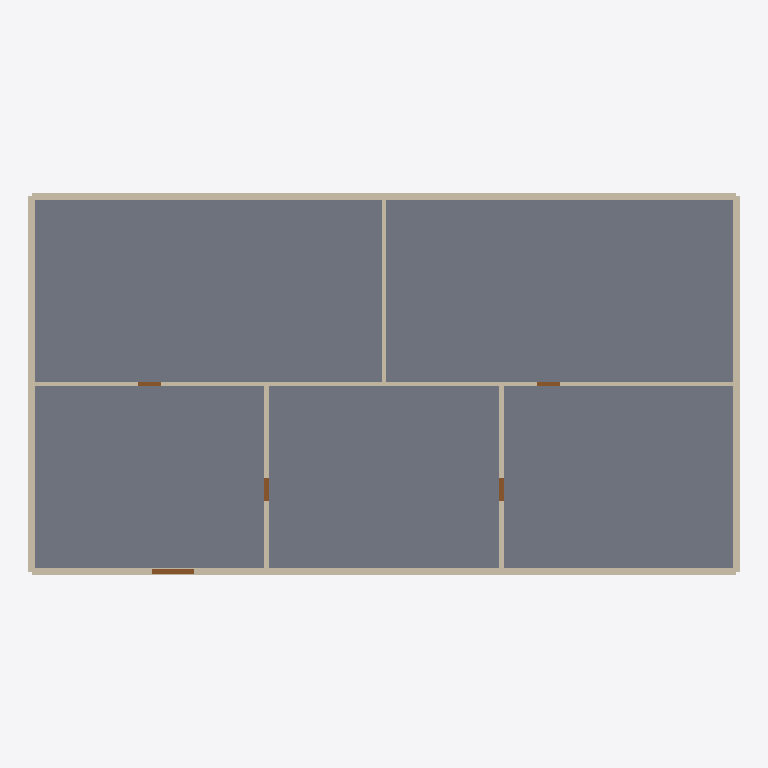
Plan cut of the same IFC building model at storey 'L02' (level 4.50 m, cut at 5.90 m), seen from above with north up, elements coloured by IFC class: 8 walls (beige), 5 doors (brown), 1 slab (grey). Cut surfaces are drawn darker.
Extent 30.3 m × 16.3 m × 4.3 m (x, y, z). Storeys (1): L02 at 4.50 m. Elements (14): 8 IfcWall, 5 IfcDoor, 1 IfcSlab.

HEADER;
FILE_DESCRIPTION(('ViewDefinition [ReferenceView_V1.2]'),'2;1');
FILE_NAME('architecture_v1.ifc','2026-10-06T14:00:00',('BIMGuard sample generator'),('BIMGuard'),'BIMGuard sample generator','BIMGuard','');
FILE_SCHEMA(('IFC4'));
ENDSEC;
DATA;
#13=IFCPROJECT('0Ju9NILMXG$uQR$GFUJXxn',$,'Factory Expansion - Building A',$,$,$,$,(#6),#12);
#15=IFCSITE('3FLnzNDojMoe07hGxex9PO',$,'Site',$,$,#14,$,$,.ELEMENT.,$,$,$,$,$);
#17=IFCBUILDING('1hhktymTnPS8n6IOp9RT9P',$,'Building A',$,$,#16,$,$,.ELEMENT.,$,$,$);
#21=IFCBUILDINGSTOREY('1IYSboNznIvfpB42p13yhI',$,'L02',$,$,#20,$,'Level 02',.ELEMENT.,4500.0);
#420=IFCSLAB('3asGogA9HNmxqXyNC$SpRE',$,'Floor slab L02',$,'Floor',#413,#419,'S-L02',.FLOOR.);
#162=IFCWALL('12NjDtohTUMPB2jyWyo_in',$,'Wall W-103',$,'Exterior',#155,#161,'W-103',.STANDARD.);
#111=IFCWALL('2iTTECBjjU09RSqrDUb9hM',$,'Wall W-101',$,'Exterior',#104,#110,'W-101',.STANDARD.);
#137=IFCWALL('0prZYNxl5PIB266sgJz9QZ',$,'Wall W-102',$,'Exterior',#130,#136,'W-102',.STANDARD.);
#187=IFCWALL('0wW$lATtfJ3uTL1F4QcY7q',$,'Wall W-104',$,'Exterior',#180,#186,'W-104',.STANDARD.);
#263=IFCWALL('3vrtBBOALHLOXkjymft_TT',$,'Wall W-205',$,'Partition',#256,#262,'W-205',.STANDARD.);
#238=IFCWALL('2nzP5bMkHSCPQ1_Xd_CWQ6',$,'Wall W-204',$,'Partition',#231,#237,'W-204',.STANDARD.);
#212=IFCWALL('0wq5QxcpfOl8BOBfEjYPqy',$,'Wall W-203',$,'Partition',#205,#211,'W-203',.STANDARD.);
#289=IFCWALL('1E_qIoh$PGEQodiBFhi5Ji',$,'Wall W-206',$,'Partition',#282,#288,'W-206',.STANDARD.);
#314=IFCDOOR('05ZgXIIV1IxvOPsjtG27JQ',$,'Door D-101',$,$,#307,#313,'D-101',2100.0,1800.0,.DOOR.,.SINGLE_SWING_LEFT.,$);
#336=IFCDOOR('0tbcfGfd5R6AkAcdCIox_C',$,'Door D-204A',$,$,#329,#335,'D-204A',2100.0,1000.0,.DOOR.,.SINGLE_SWING_LEFT.,$);
#357=IFCDOOR('3LYGdgedvJMvMjzbMRP9Mz',$,'Door D-203A',$,$,#350,#356,'D-203A',2100.0,1000.0,.DOOR.,.SINGLE_SWING_LEFT.,$);
#378=IFCDOOR('0CInZL2wbQyPgseKyRprEu',$,'Door D-201A',$,$,#371,#377,'D-201A',2100.0,1000.0,.DOOR.,.SINGLE_SWING_LEFT.,$);
#399=IFCDOOR('1mommLwWDJ_8q0s4i$j2YG',$,'Door D-202A',$,$,#392,#398,'D-202A',2100.0,1000.0,.DOOR.,.SINGLE_SWING_LEFT.,$);
ENDSEC;
